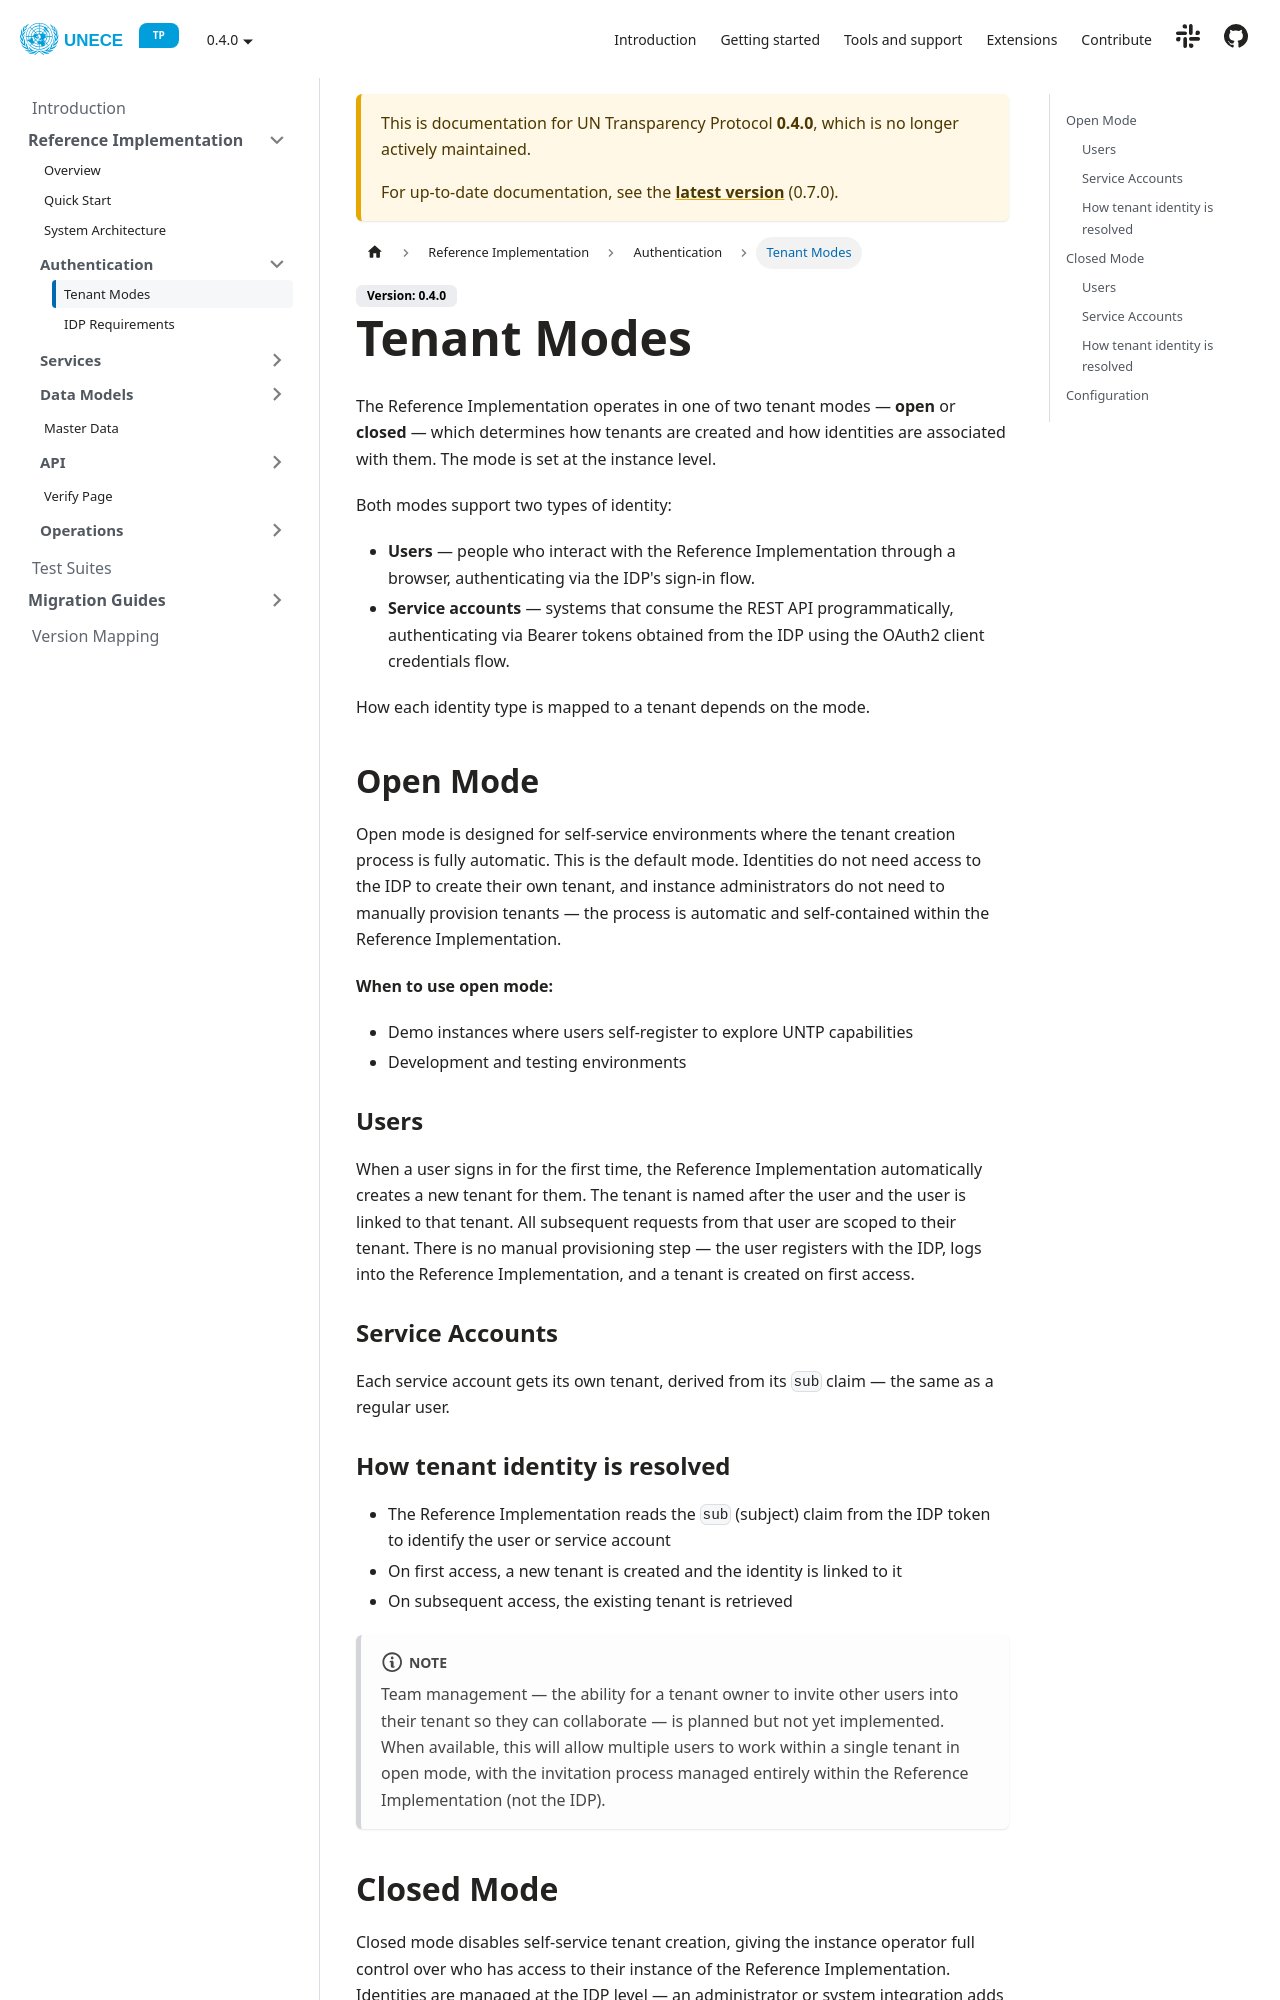

repository: uncefact/tests-untp · page: docs/0.4.0/reference-implementation/authentication/tenant-modes/index.html · generator: docusaurus

---
sidebar_position: 2
title: Tenant Modes
---

# Tenant Modes

The Reference Implementation operates in one of two tenant modes — **open** or **closed** — which determines how tenants are created and how identities are associated with them. The mode is set at the instance level.

Both modes support two types of identity:

- **Users** — people who interact with the Reference Implementation through a browser, authenticating via the IDP's sign-in flow.
- **Service accounts** — systems that consume the REST API programmatically, authenticating via Bearer tokens obtained from the IDP using the OAuth2 client credentials flow.

How each identity type is mapped to a tenant depends on the mode.

## Open Mode

Open mode is designed for self-service environments where the tenant creation process is fully automatic. This is the default mode. Identities do not need access to the IDP to create their own tenant, and instance administrators do not need to manually provision tenants — the process is automatic and self-contained within the Reference Implementation.

**When to use open mode:**
- Demo instances where users self-register to explore UNTP capabilities
- Development and testing environments

### Users

When a user signs in for the first time, the Reference Implementation automatically creates a new tenant for them. The tenant is named after the user and the user is linked to that tenant. All subsequent requests from that user are scoped to their tenant. There is no manual provisioning step — the user registers with the IDP, logs into the Reference Implementation, and a tenant is created on first access.

### Service Accounts

Each service account gets its own tenant, derived from its `sub` claim — the same as a regular user.

### How tenant identity is resolved

- The Reference Implementation reads the `sub` (subject) claim from the IDP token to identify the user or service account
- On first access, a new tenant is created and the identity is linked to it
- On subsequent access, the existing tenant is retrieved

:::note
Team management — the ability for a tenant owner to invite other users into their tenant so they can collaborate — is planned but not yet implemented. When available, this will allow multiple users to work within a single tenant in open mode, with the invitation process managed entirely within the Reference Implementation (not the IDP).
:::
